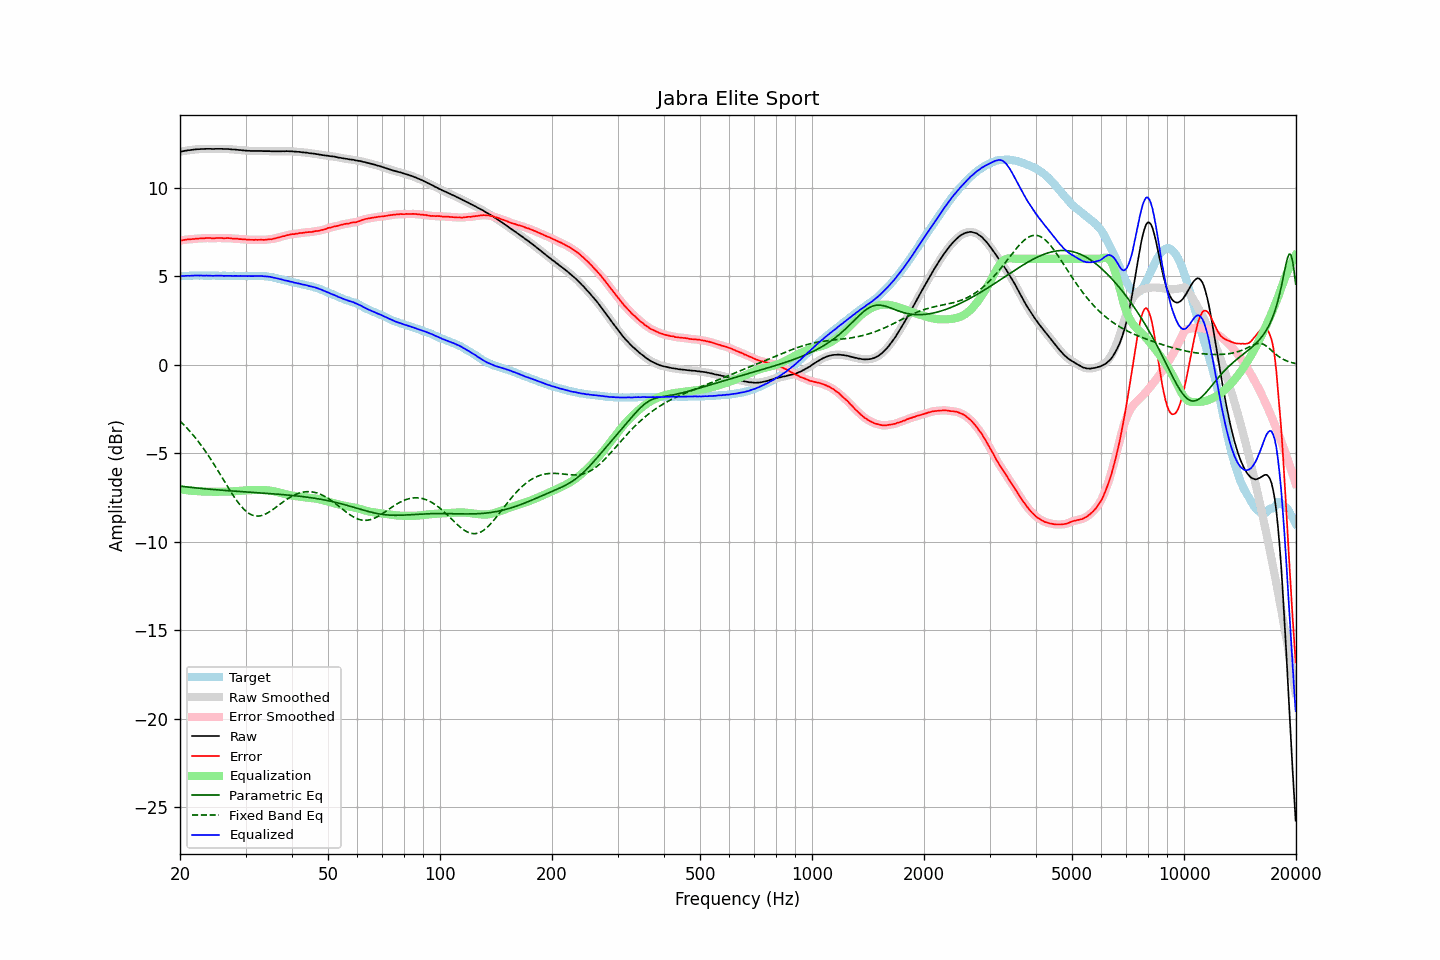

Data behind this chart, as committed beside it:
frequency, raw, error, smoothed, error_smoothed, equalization, parametric_eq, fixed_band_eq, equalized_raw, equalized_smoothed, target
20.00, 12.04, 7.02, 12.04, 7.02, -7.03, -6.85, -3.17, 5.01, 5.01, 5.02
20.20, 12.06, 7.04, 12.06, 7.04, -7.04, -6.86, -3.26, 5.02, 5.02, 5.02
20.40, 12.08, 7.05, 12.08, 7.06, -7.05, -6.87, -3.35, 5.03, 5.03, 5.03
20.61, 12.10, 7.07, 12.10, 7.07, -7.07, -6.88, -3.44, 5.03, 5.03, 5.03
20.81, 12.11, 7.08, 12.11, 7.08, -7.08, -6.89, -3.54, 5.03, 5.03, 5.03
21.02, 12.13, 7.10, 12.13, 7.09, -7.09, -6.90, -3.63, 5.04, 5.04, 5.03
21.23, 12.13, 7.09, 12.14, 7.10, -7.10, -6.91, -3.74, 5.03, 5.04, 5.04
21.44, 12.15, 7.10, 12.15, 7.10, -7.11, -6.92, -3.84, 5.04, 5.04, 5.05
21.66, 12.16, 7.11, 12.16, 7.11, -7.12, -6.93, -3.95, 5.05, 5.04, 5.05
21.87, 12.17, 7.11, 12.17, 7.12, -7.12, -6.94, -4.05, 5.05, 5.05, 5.06
22.09, 12.18, 7.13, 12.18, 7.13, -7.13, -6.95, -4.17, 5.05, 5.05, 5.05
22.31, 12.19, 7.14, 12.19, 7.14, -7.13, -6.96, -4.28, 5.06, 5.05, 5.06
22.54, 12.19, 7.15, 12.19, 7.14, -7.14, -6.97, -4.40, 5.05, 5.05, 5.05
22.76, 12.20, 7.15, 12.20, 7.15, -7.15, -6.98, -4.52, 5.05, 5.05, 5.05
22.99, 12.20, 7.15, 12.20, 7.15, -7.16, -6.99, -4.65, 5.05, 5.05, 5.05
23.22, 12.20, 7.16, 12.20, 7.16, -7.16, -7.00, -4.77, 5.04, 5.05, 5.04
23.45, 12.21, 7.17, 12.21, 7.16, -7.16, -7.00, -4.90, 5.05, 5.05, 5.04
23.69, 12.21, 7.17, 12.21, 7.17, -7.16, -7.01, -5.04, 5.05, 5.05, 5.04
23.92, 12.21, 7.17, 12.21, 7.17, -7.16, -7.02, -5.17, 5.05, 5.05, 5.04
24.16, 12.21, 7.17, 12.21, 7.16, -7.16, -7.03, -5.31, 5.05, 5.04, 5.04
24.40, 12.20, 7.15, 12.20, 7.16, -7.17, -7.04, -5.45, 5.04, 5.04, 5.05
24.65, 12.20, 7.15, 12.20, 7.16, -7.17, -7.04, -5.59, 5.03, 5.04, 5.05
24.89, 12.21, 7.16, 12.21, 7.16, -7.17, -7.05, -5.74, 5.04, 5.04, 5.05
25.14, 12.21, 7.17, 12.21, 7.17, -7.17, -7.06, -5.89, 5.05, 5.04, 5.04
25.39, 12.21, 7.17, 12.21, 7.18, -7.17, -7.07, -6.03, 5.04, 5.05, 5.04
25.65, 12.21, 7.17, 12.21, 7.17, -7.17, -7.07, -6.18, 5.04, 5.04, 5.04
25.91, 12.21, 7.18, 12.21, 7.17, -7.17, -7.08, -6.33, 5.04, 5.04, 5.04
26.16, 12.20, 7.16, 12.20, 7.16, -7.17, -7.09, -6.48, 5.03, 5.03, 5.04
26.43, 12.20, 7.16, 12.20, 7.16, -7.17, -7.09, -6.63, 5.03, 5.03, 5.04
26.69, 12.20, 7.17, 12.20, 7.16, -7.16, -7.10, -6.78, 5.04, 5.04, 5.03
26.96, 12.20, 7.17, 12.20, 7.17, -7.16, -7.11, -6.93, 5.04, 5.04, 5.03
27.23, 12.19, 7.16, 12.19, 7.16, -7.15, -7.11, -7.08, 5.04, 5.04, 5.03
27.50, 12.18, 7.15, 12.18, 7.15, -7.15, -7.12, -7.22, 5.03, 5.03, 5.03
27.77, 12.17, 7.13, 12.17, 7.14, -7.14, -7.13, -7.36, 5.03, 5.03, 5.04
28.05, 12.17, 7.13, 12.17, 7.14, -7.14, -7.13, -7.50, 5.03, 5.03, 5.04
28.33, 12.16, 7.13, 12.16, 7.13, -7.13, -7.14, -7.63, 5.03, 5.03, 5.03
28.62, 12.15, 7.13, 12.15, 7.12, -7.12, -7.15, -7.75, 5.03, 5.03, 5.02
28.90, 12.14, 7.11, 12.14, 7.11, -7.11, -7.15, -7.87, 5.03, 5.03, 5.03
29.19, 12.14, 7.11, 12.13, 7.11, -7.11, -7.16, -7.98, 5.03, 5.03, 5.03
29.48, 12.12, 7.10, 12.13, 7.10, -7.10, -7.17, -8.08, 5.02, 5.03, 5.02
29.78, 12.12, 7.10, 12.12, 7.10, -7.09, -7.17, -8.18, 5.03, 5.02, 5.02
30.08, 12.11, 7.08, 12.11, 7.09, -7.09, -7.18, -8.26, 5.02, 5.02, 5.03
30.38, 12.10, 7.09, 12.10, 7.08, -7.08, -7.18, -8.33, 5.02, 5.02, 5.02
30.68, 12.10, 7.08, 12.10, 7.08, -7.08, -7.19, -8.40, 5.02, 5.02, 5.02
30.99, 12.09, 7.07, 12.09, 7.07, -7.07, -7.20, -8.45, 5.02, 5.02, 5.02
31.30, 12.09, 7.07, 12.09, 7.07, -7.07, -7.20, -8.49, 5.02, 5.02, 5.02
31.61, 12.09, 7.06, 12.09, 7.07, -7.07, -7.21, -8.52, 5.02, 5.02, 5.03
31.93, 12.09, 7.07, 12.09, 7.07, -7.07, -7.21, -8.54, 5.02, 5.02, 5.02
32.24, 12.09, 7.07, 12.09, 7.07, -7.07, -7.22, -8.54, 5.02, 5.02, 5.02
32.57, 12.09, 7.07, 12.09, 7.07, -7.07, -7.23, -8.54, 5.02, 5.03, 5.02
32.89, 12.09, 7.07, 12.09, 7.07, -7.07, -7.23, -8.53, 5.02, 5.02, 5.02
33.22, 12.09, 7.07, 12.09, 7.07, -7.07, -7.24, -8.50, 5.02, 5.02, 5.02
33.55, 12.08, 7.07, 12.08, 7.07, -7.07, -7.25, -8.47, 5.01, 5.01, 5.01
33.89, 12.08, 7.07, 12.08, 7.07, -7.08, -7.25, -8.43, 5.00, 5.01, 5.01
34.23, 12.08, 7.08, 12.08, 7.08, -7.08, -7.26, -8.39, 5.00, 5.00, 5.00
34.57, 12.08, 7.09, 12.08, 7.09, -7.09, -7.26, -8.34, 4.99, 4.99, 4.99
34.92, 12.08, 7.11, 12.08, 7.10, -7.10, -7.27, -8.28, 4.98, 4.98, 4.97
35.27, 12.07, 7.10, 12.07, 7.11, -7.11, -7.28, -8.22, 4.96, 4.96, 4.97
35.62, 12.07, 7.13, 12.07, 7.13, -7.13, -7.28, -8.15, 4.94, 4.94, 4.94
35.97, 12.07, 7.15, 12.07, 7.15, -7.15, -7.29, -8.09, 4.92, 4.92, 4.92
... 635 more rows
